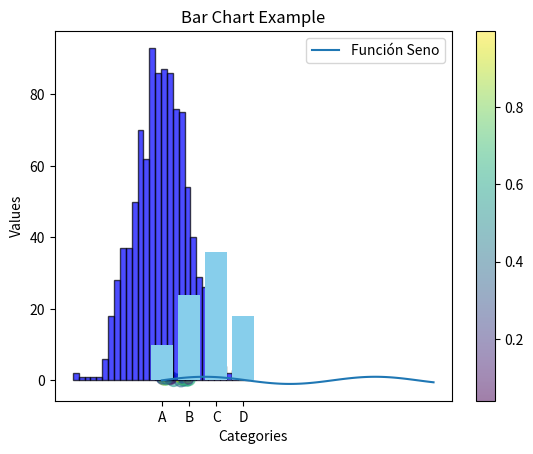

This figure's Python source:
import matplotlib.pyplot as plt
import numpy as np

# Datos de ejemplo
x = np.linspace(0, 10, 100)  # 100 puntos entre 0 y 10
y = np.sin(x)  # Función seno

# Se dibuja la linea.
plt.plot(x, y, label='Función Seno')

# Se puede configurar las etiquetas de los ejes y el título del gráfico.
plt.xlabel('eje-X')
plt.ylabel('eje-Y')
plt.title('Linea de Seno - Ejemplo')

# Agregar la leyenda
plt.legend()

# Mostrar el gráfico.
plt.show()

import matplotlib.pyplot as plt
import numpy as np

# Datos de ejemplo
x = np.random.rand(50)  # 50 puntos aleatorios para el eje X
y = np.random.rand(50)  # 50 puntos aleatorios para el eje Y
colors = np.random.rand(50)  # Colores aleatorios para los puntos
sizes = np.random.rand(50) * 100  # Tamaños aleatorios para los puntos

# Crear el gráfico de dispersión
plt.scatter(x, y, c=colors, s=sizes, alpha=0.5, cmap='viridis')

# Configurar etiquetas y título
plt.xlabel('eje-X')
plt.ylabel('eje-Y')
plt.title('Gráfico de Dispersión - Ejemplo')

# Mostrar el gráfico
plt.colorbar()  # Agregar una barra de color
plt.show()

import matplotlib.pyplot as plt
import numpy as np

# Datos de ejemplo
data = np.random.randn(1000)  # 1000 datos generados aleatoriamente con distribución normal

# Crear el histograma
plt.hist(data, bins=30, color='blue', alpha=0.7, edgecolor='black')

# Configurar etiquetas y título
plt.xlabel('Valores')
plt.ylabel('Frecuencia')
plt.title('Histograma - Ejemplo')

# Mostrar el gráfico
plt.show()

import matplotlib.pyplot as plt

# Example data
categories = ['A', 'B', 'C', 'D']
values = [10, 24, 36, 18]

# Create the bar chart
plt.bar(categories, values, color='skyblue')

# Add labels and title
plt.xlabel('Categories')
plt.ylabel('Values')
plt.title('Bar Chart Example')

# Show the plot
plt.show()